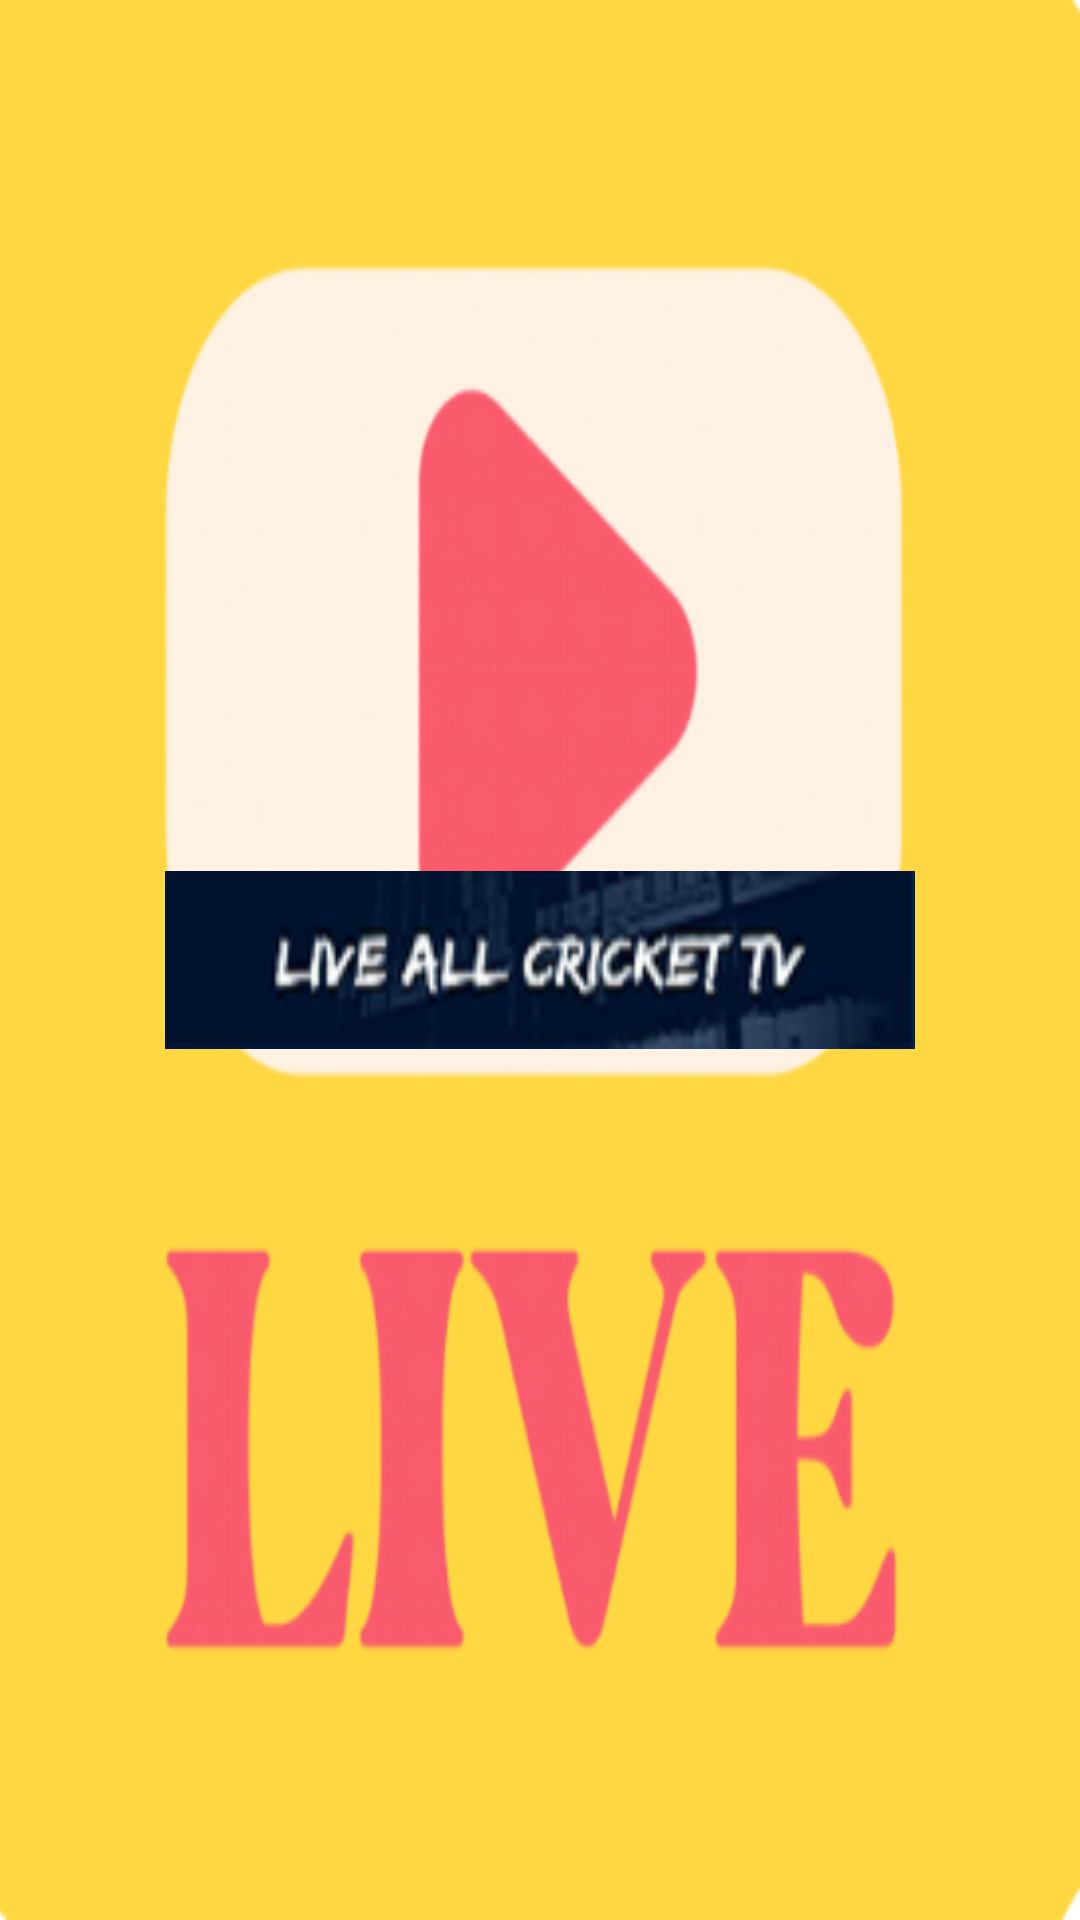

Reconstruct the res/layout file that produces this screen, plus the resources it refers to.
<!-- AndroidManifest.xml: activity theme Theme.AppCompat.Light.NoActionBar -->
<!-- res/layout/activity_splash.xml -->
<?xml version="1.0" encoding="utf-8"?>
<LinearLayout xmlns:android="http://schemas.android.com/apk/res/android"
    xmlns:app="http://schemas.android.com/apk/res-auto"
    xmlns:tools="http://schemas.android.com/tools"
    android:layout_width="match_parent"
    android:layout_height="match_parent"
    android:gravity="center"
    android:background="@drawable/liveallcrickettvlogo"
    tools:context=".SplashActivity">

    <ImageView
        android:layout_gravity="center"
        android:src="@drawable/logo"
        android:layout_width="250dp"
        android:layout_height="250dp"/>



</LinearLayout>
<!-- resources referenced by this layout -->
<resources>
  <!-- drawable liveallcrickettvlogo: png bitmap (drawable, 86931 bytes) -->
  <!-- drawable logo: png bitmap (drawable, 14722 bytes) -->
</resources>
